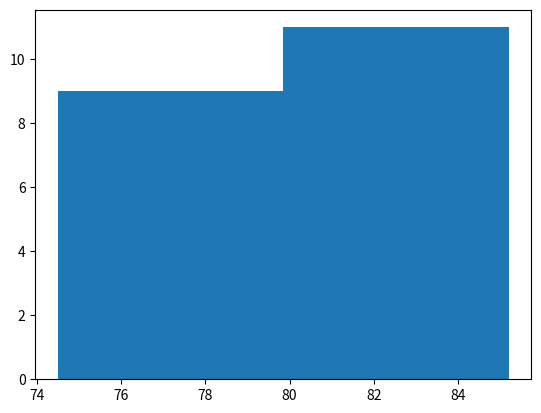

Write the Python code that produced this figure.
import matplotlib.pyplot as plt
life_exp = [
    82.3, 78.5, 80.2, 75.1, 77.8, 83.0, 81.5, 79.6, 76.3, 74.5,
    85.2, 80.0, 82.1, 77.3, 79.9, 78.0, 76.8, 80.7, 81.3, 84.0
]
life_exp1950 = [
    45.0, 50.2, 47.8, 42.5, 48.0, 51.3, 46.9, 49.5, 44.1, 43.8,
    52.0, 47.0, 45.5, 49.2, 46.0, 48.3, 50.5, 43.0, 44.9, 41.7
]

# Histogram of life_exp, 15 bins
plt.hist(life_exp, bins = 2)

# Show and clear plot
plt.show()
plt.clf()
